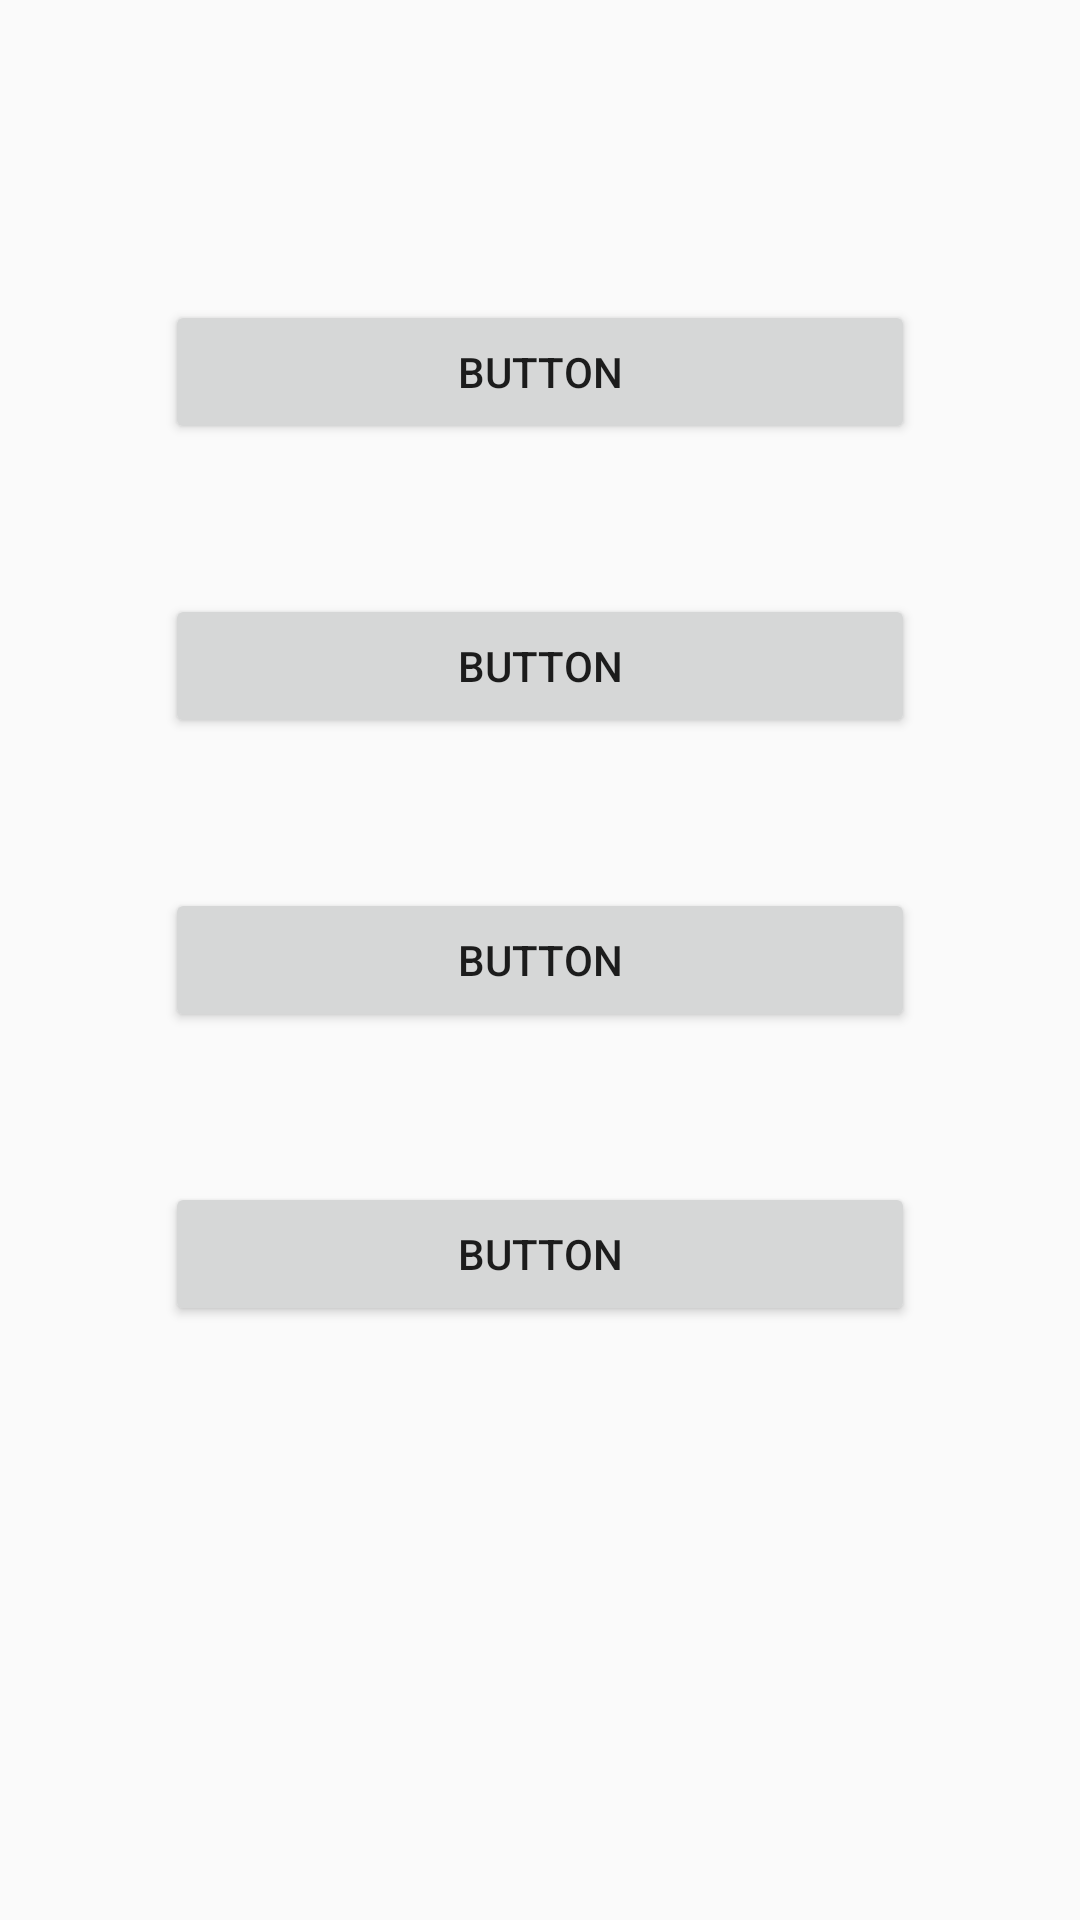

Layout XML and referenced resources for this Android screen:
<!-- AndroidManifest.xml: application theme Theme.SnapMailer -->
<!-- res/layout/activity_scheduler_main.xml -->
<?xml version="1.0" encoding="utf-8"?>
<RelativeLayout
    xmlns:android="http://schemas.android.com/apk/res/android" android:layout_width="match_parent"
    android:layout_height="match_parent">

    <Button
        android:id="@+id/recurringSchedule"
        android:layout_width="match_parent"
        android:layout_height="wrap_content"
        android:layout_alignParentStart="true"
        android:layout_alignParentLeft="true"
        android:layout_alignParentTop="true"
        android:layout_alignParentEnd="true"
        android:layout_alignParentRight="true"
        android:layout_marginStart="55dp"
        android:layout_marginTop="100dp"
        android:layout_marginEnd="55dp"
        android:layout_marginRight="55dp"
        android:text="Button"
        android:layout_marginLeft="55dp" />

    <Button
        android:id="@+id/weeklySchedule"
        android:layout_width="match_parent"
        android:layout_height="wrap_content"
        android:layout_below="@+id/recurringSchedule"
        android:layout_alignParentStart="true"
        android:layout_alignParentLeft="true"
        android:layout_alignParentEnd="true"
        android:layout_alignParentRight="true"
        android:layout_marginStart="55dp"
        android:layout_marginLeft="55dp"
        android:layout_marginTop="50dp"
        android:layout_marginEnd="55dp"
        android:layout_marginRight="55dp"
        android:text="Button" />

    <Button
        android:id="@+id/monthlySchedule"
        android:layout_width="match_parent"
        android:layout_height="wrap_content"
        android:layout_below="@+id/weeklySchedule"
        android:layout_alignParentStart="true"
        android:layout_alignParentLeft="true"
        android:layout_alignParentEnd="true"
        android:layout_alignParentRight="true"
        android:layout_marginStart="55dp"
        android:layout_marginLeft="55dp"
        android:layout_marginTop="50dp"
        android:layout_marginEnd="55dp"
        android:layout_marginRight="55dp"
        android:text="Button" />

    <Button
        android:id="@+id/yearlySchedule"
        android:layout_width="match_parent"
        android:layout_height="wrap_content"
        android:layout_below="@+id/monthlySchedule"
        android:layout_alignParentStart="true"
        android:layout_alignParentLeft="true"
        android:layout_alignParentEnd="true"
        android:layout_alignParentRight="true"
        android:layout_marginStart="55dp"
        android:layout_marginLeft="55dp"
        android:layout_marginTop="50dp"
        android:layout_marginEnd="55dp"
        android:layout_marginRight="55dp"
        android:text="Button" />
</RelativeLayout>
<!-- resources referenced by this layout -->
<resources>
  <style name="Theme.SnapMailer" parent="Theme.AppCompat.Light.NoActionBar">
          
          <item name="colorPrimaryDark">@color/colorTaskbar2</item>
          <item name="colorPrimary">@color/purple_500</item>
          <item name="colorPrimaryVariant">@color/colorTaskbar2</item>
          <item name="colorOnPrimary">@color/white</item>
          
          <item name="colorSecondary">@color/teal_200</item>
          <item name="colorSecondaryVariant">@color/teal_700</item>
          <item name="colorOnSecondary">@color/black</item>
          
          <item name="android:statusBarColor" tools:targetApi="l">?attr/colorPrimaryVariant</item>
          
      </style>
  <color name="colorTaskbar2">#1674BF</color>
  <color name="purple_500">#FF6200EE</color>
  <color name="white">#FFFFFFFF</color>
  <color name="teal_200">#FF03DAC5</color>
  <color name="teal_700">#FF018786</color>
  <color name="black">#FF000000</color>
</resources>
